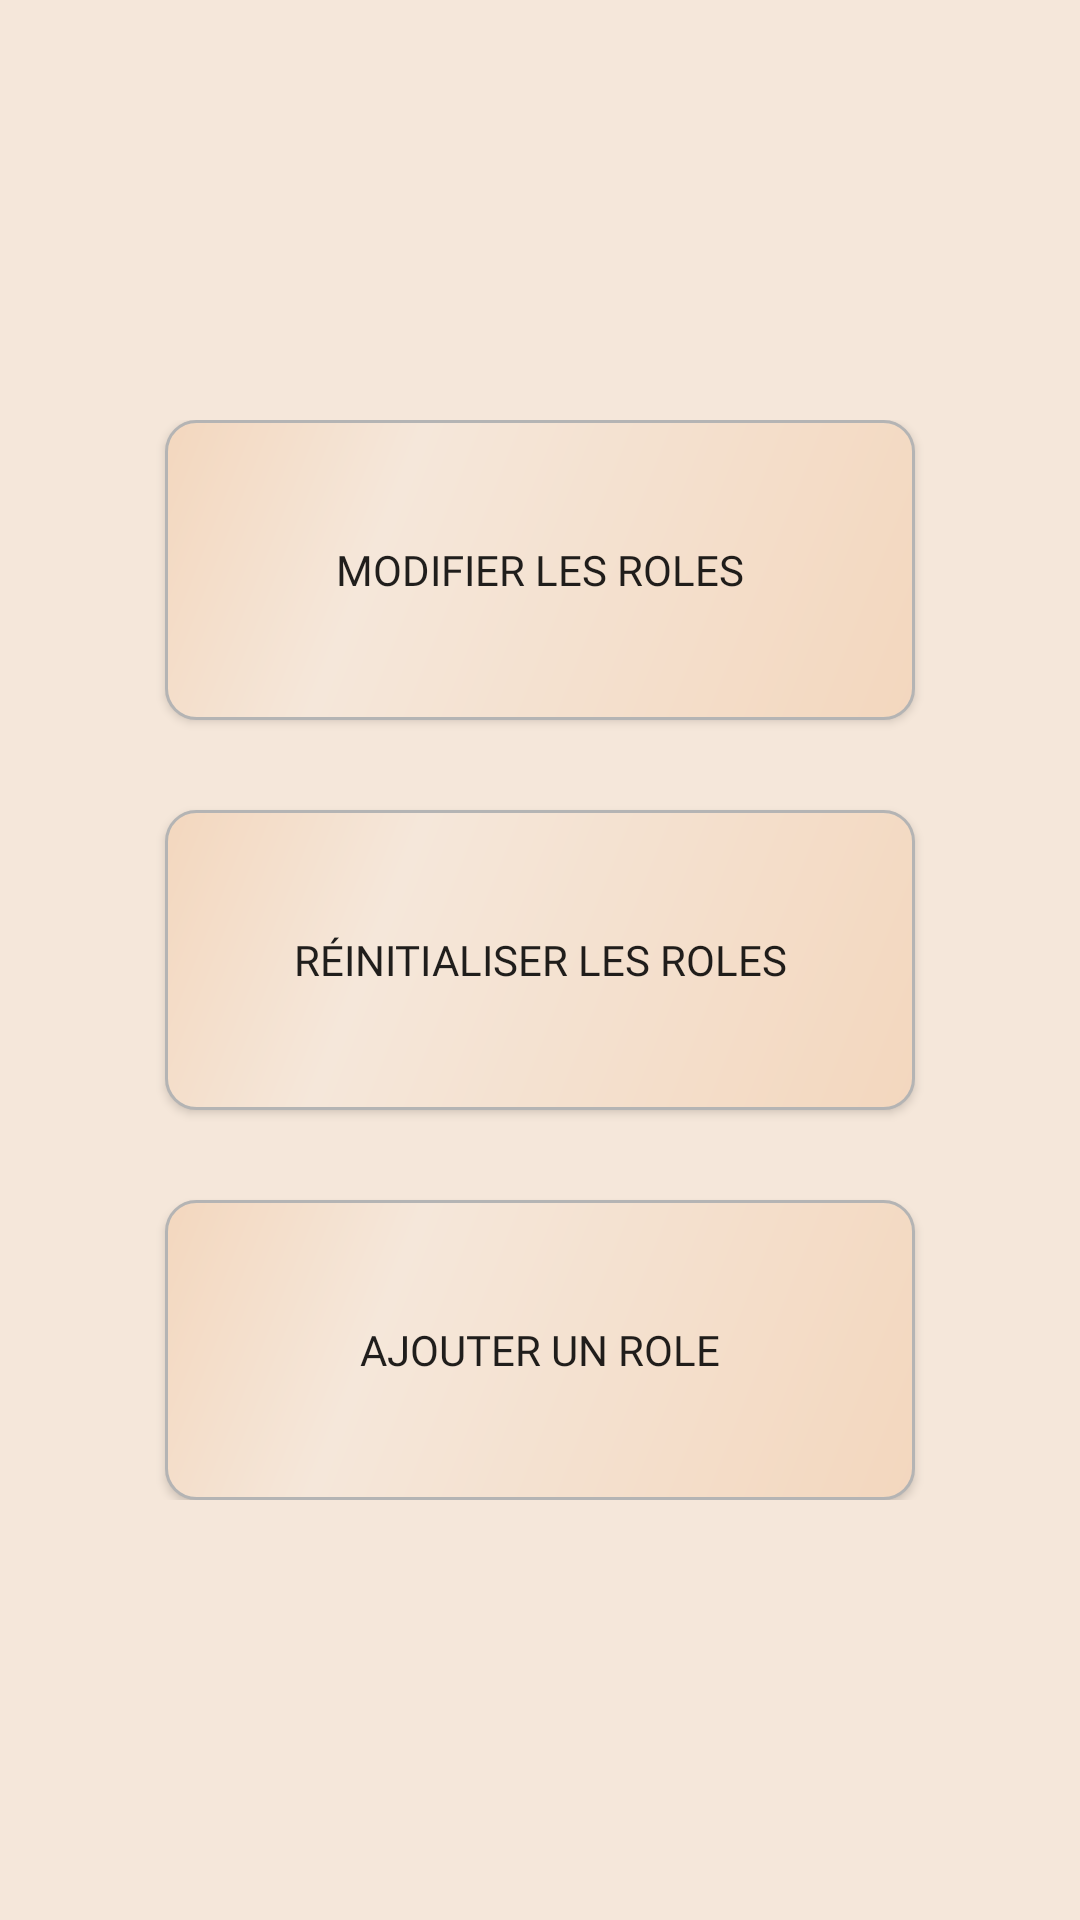

The Android layout XML behind this screen, and the referenced resources:
<!-- AndroidManifest.xml: application theme AppTheme -->
<!-- res/layout/activity_role_config.xml -->
<?xml version="1.0" encoding="utf-8"?>
<ScrollView
    xmlns:android="http://schemas.android.com/apk/res/android"
    android:background="@color/lightPink"
    android:layout_width="match_parent"
    android:layout_height="match_parent">

    <LinearLayout
        android:orientation="vertical"
        android:layout_width="match_parent"
        android:layout_height="wrap_content"
        android:layout_gravity="center">

        <Button
            android:id="@+id/modificationRole"
            android:layout_width="250dp"
            android:layout_height="100dp"
            android:layout_gravity="center"
            android:background="@drawable/button_style"
            android:fontFamily="@font/caractere_l2"
            android:text="@string/modifRole"></Button>

        <Button
            android:id="@+id/initRole"
            android:background="@drawable/button_style"
            android:text="@string/initRole"
            android:layout_marginTop="30dp"
            android:layout_gravity="center"
            android:layout_width="250dp"
            android:fontFamily="@font/caractere_l2"
            android:layout_height="100dp">
        </Button>

        <Button
            android:id="@+id/addRole"
            android:background="@drawable/button_style"
            android:text="@string/addRole"
            android:layout_marginTop="30dp"
            android:layout_gravity="center"
            android:layout_width="250dp"
            android:fontFamily="@font/caractere_l2"
            android:layout_height="100dp">
        </Button>

    </LinearLayout>


</ScrollView>
<!-- resources referenced by this layout -->
<resources>
  <color name="lightPink">#f5e7da</color>
  <!-- drawable button_style (drawable) -->
  <?xml version="1.0" encoding="utf-8"?>
      <shape xmlns:android="http://schemas.android.com/apk/res/android"
          android:shape="rectangle"
          android:padding="50dp">
          <corners
              android:bottomRightRadius="10dp"
              android:bottomLeftRadius="10dp"
              android:topLeftRadius="10dp"
              android:topRightRadius="10dp"/>
          <gradient
              android:angle="135"
              android:centerX="70%"
              android:endColor="@color/mediumPink"
              android:centerColor="@color/lightPink"
              android:startColor="@color/mediumPink">
          </gradient>
          <stroke
              android:width="1dp"
              android:color="#B4B4B4">
          </stroke>
  </shape>
  <string name="addRole">Ajouter un role</string>
  <string name="initRole">Réinitialiser les roles</string>
  <string name="modifRole">Modifier les roles</string>
  <style name="AppTheme" parent="Theme.AppCompat.Light.NoActionBar">
          
          <item name="colorPrimary">@color/colorPrimary</item>
          <item name="colorPrimaryDark">@color/colorPrimaryDark</item>
          <item name="colorAccent">@color/colorAccent</item>
          <item name="android:windowNoTitle">true</item>
          <item name="android:windowActionBar">false</item>
          <item name="android:windowFullscreen">true</item>
          <item name="android:windowContentOverlay">@null</item>
      </style>
  <color name="mediumPink">#f3d7be</color>
  <color name="colorPrimary">#008577</color>
  <color name="colorPrimaryDark">#00574B</color>
  <color name="colorAccent">#D81B60</color>
</resources>
